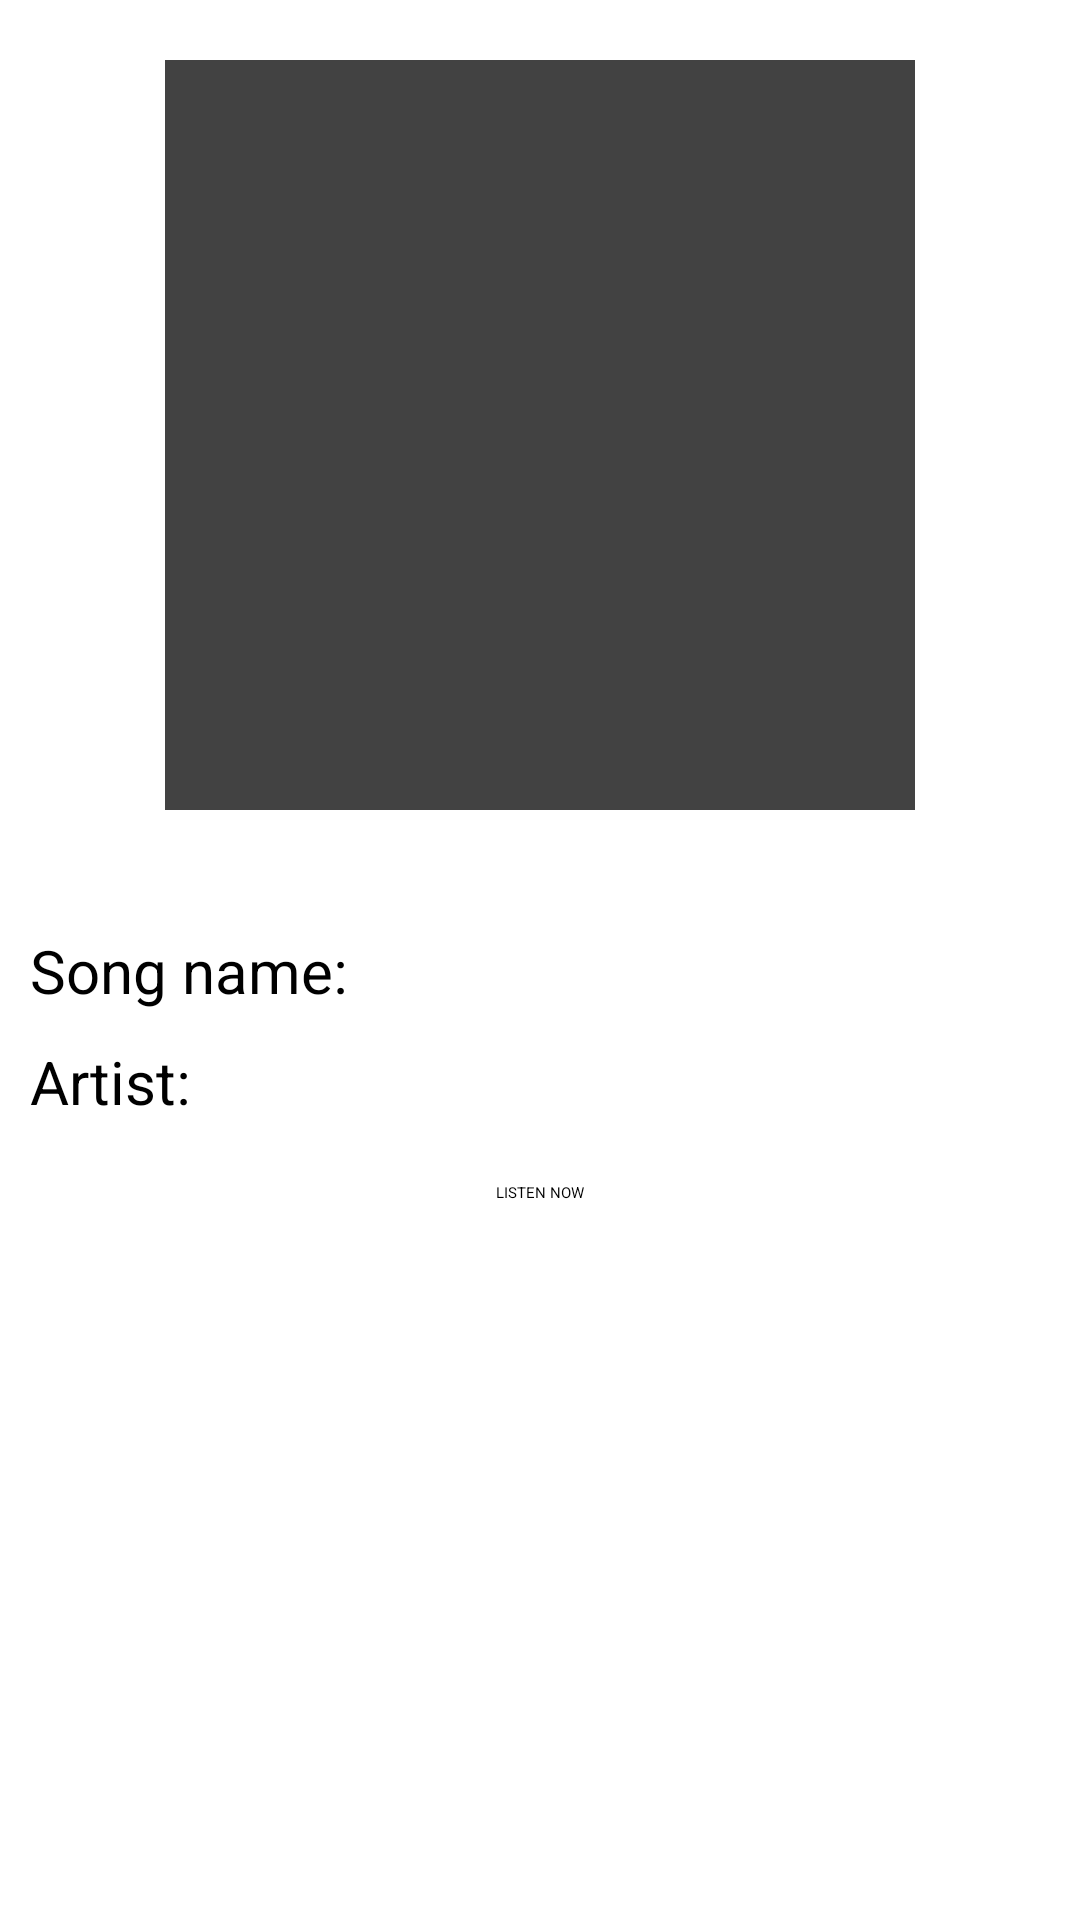

Produce the Android XML layout that renders to this screen, including the resource entries it uses.
<!-- AndroidManifest.xml: application theme Theme.MusicStats -->
<!-- res/layout/activity_song_found.xml -->
<?xml version="1.0" encoding="utf-8"?>
<androidx.constraintlayout.widget.ConstraintLayout xmlns:android="http://schemas.android.com/apk/res/android"
    xmlns:app="http://schemas.android.com/apk/res-auto"
    xmlns:tools="http://schemas.android.com/tools"
    android:layout_width="match_parent"
    android:layout_height="match_parent"
    tools:context=".SongFound">

    <androidx.cardview.widget.CardView
        android:layout_width="wrap_content"
        android:layout_height="wrap_content"
        app:layout_constraintEnd_toEndOf="parent"
        app:layout_constraintStart_toStartOf="parent"
        app:layout_constraintTop_toTopOf="parent"
        android:layout_margin="20dp"
        android:padding="20dp"
        android:id="@+id/foundSongCardView">

        <com.google.android.material.imageview.ShapeableImageView
            android:id="@+id/foundSongImage"
            android:layout_width="250dp"
            android:layout_height="250dp"
            app:layout_constraintEnd_toEndOf="parent"
            app:layout_constraintStart_toStartOf="parent"
            app:layout_constraintTop_toTopOf="parent" />

    </androidx.cardview.widget.CardView>

    <TextView
        android:id="@+id/foundSongTitle"
        android:layout_width="wrap_content"
        android:layout_height="wrap_content"
        android:layout_marginTop="40dp"
        android:layout_marginLeft="10dp"
        android:layout_marginBottom="10dp"
        android:gravity="center"
        android:text="Song name: "
        android:textSize="20sp"
        app:layout_constraintStart_toStartOf="parent"
        app:layout_constraintTop_toBottomOf="@+id/foundSongCardView" />

    <TextView
        android:id="@+id/foundSongArtist"
        android:layout_width="wrap_content"
        android:layout_height="wrap_content"
        android:layout_margin="10dp"
        android:gravity="center"
        android:text="Artist: "
        android:textSize="20sp"
        app:layout_constraintStart_toStartOf="parent"
        app:layout_constraintTop_toBottomOf="@+id/foundSongTitle" />

    <Button
        android:id="@+id/foundSongListen"
        android:layout_margin="20dp"
        android:layout_width="wrap_content"
        android:layout_height="wrap_content"
        android:text="LISTEN NOW"
        app:layout_constraintEnd_toEndOf="parent"
        app:layout_constraintStart_toStartOf="parent"
        app:layout_constraintTop_toBottomOf="@+id/foundSongArtist" />

    <androidx.recyclerview.widget.RecyclerView
        android:layout_width="0dp"
        android:layout_height="0dp"
        android:layout_margin="20dp"
        android:orientation="horizontal"
        android:id="@+id/foundSongRecyclerView"
        app:layout_constraintBottom_toBottomOf="parent"
        app:layout_constraintEnd_toEndOf="parent"
        app:layout_constraintStart_toStartOf="parent"
        app:layout_constraintTop_toBottomOf="@+id/foundSongListen" />

</androidx.constraintlayout.widget.ConstraintLayout>
<!-- resources referenced by this layout -->
<resources>
  <style name="Theme.MusicStats" parent="Theme.MaterialComponents.DayNight.DarkActionBar">
          
          <item name="colorPrimary">@color/colorPrimary</item>
          <item name="colorPrimaryVariant">@color/colorSecondary</item>
          <item name="colorOnPrimary">@color/black</item>
          
          <item name="colorSecondary">@color/teal_200</item>
          <item name="colorSecondaryVariant">@color/teal_200</item>
          <item name="colorOnSecondary">@color/black</item>
          
          <item name="android:statusBarColor" tools:targetApi="21">?attr/colorPrimaryVariant</item>
          
      </style>
  <color name="colorPrimary">#009106</color>
  <color name="colorSecondary">#00FF0A</color>
  <color name="black">#FF000000</color>
  <color name="teal_200">#FF03DAC5</color>
</resources>
